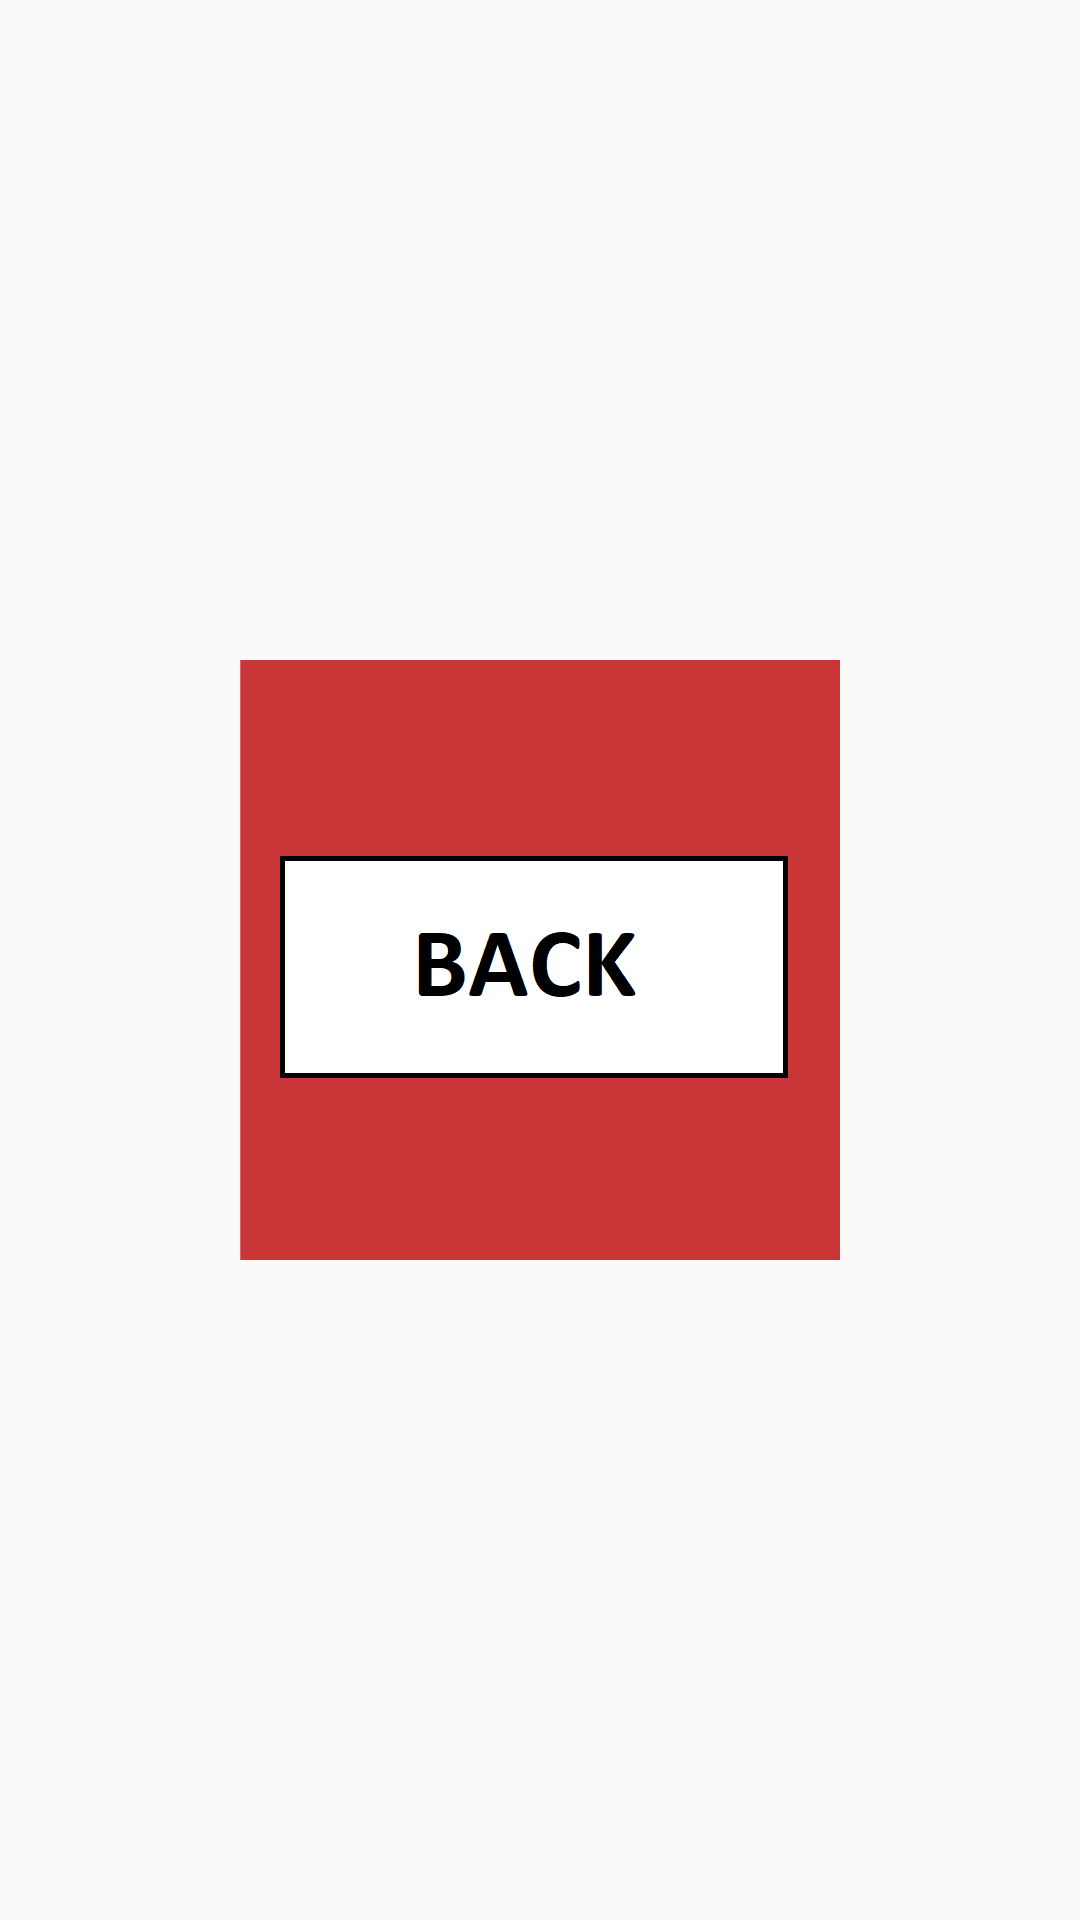

This screen was rendered from an Android layout file. Write that file and the resources it references.
<!-- AndroidManifest.xml: application theme AppTheme -->
<!-- res/layout/card_back_test.xml -->
<?xml version="1.0" encoding="utf-8"?>
<LinearLayout
    xmlns:android="http://schemas.android.com/apk/res/android" android:layout_width="match_parent"
    android:layout_height="match_parent">

    
        
        
        

    <ImageView
        android:layout_width="match_parent"
        android:layout_height="200dp"
        android:layout_gravity="center"
        android:src="@drawable/back_logo_large_red" />

</LinearLayout>
<!-- resources referenced by this layout -->
<resources>
  <!-- drawable back_logo_large_red: png bitmap (drawable, 6353 bytes) -->
  <style name="AppTheme" parent="Theme.AppCompat.Light.NoActionBar">
          
          <item name="colorPrimary">@color/colorPrimary</item>
          <item name="colorPrimaryDark">@color/colorPrimaryDark</item>
          <item name="colorAccent">@color/colorAccent</item>
          <item name="preferenceTheme">
              @style/PreferenceThemeOverlay.v14.Material
          </item>
          <item name="alertDialogTheme">
              @style/Theme.AppCompat.DayNight.Dialog.Alert
          </item>
      </style>
  <color name="colorPrimary">#3F51B5</color>
  <color name="colorPrimaryDark">#303F9F</color>
  <color name="colorAccent">#FF4081</color>
</resources>
